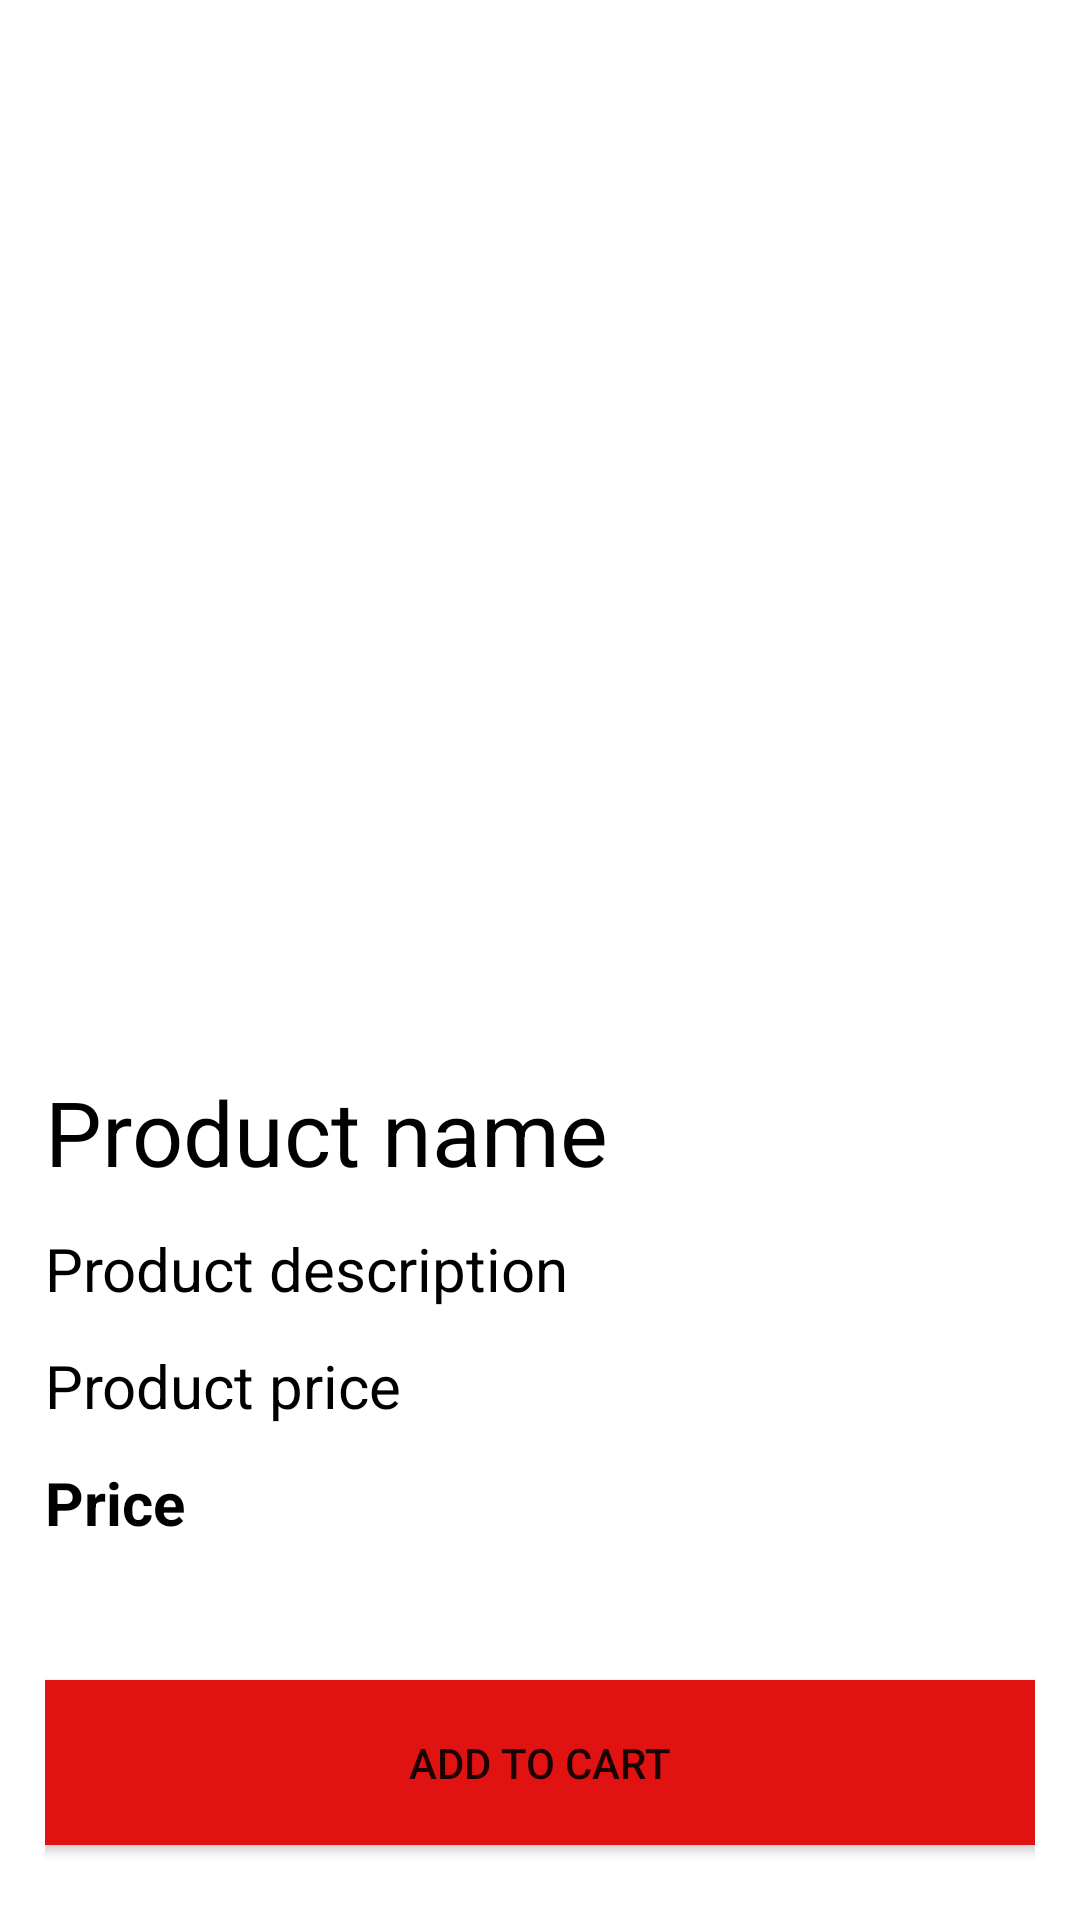

Produce the Android XML layout that renders to this screen, including the resource entries it uses.
<!-- AndroidManifest.xml: application theme Theme.ISportShop -->
<!-- res/layout/activity_product.xml -->
<?xml version="1.0" encoding="utf-8"?>
<androidx.constraintlayout.widget.ConstraintLayout xmlns:android="http://schemas.android.com/apk/res/android"
    xmlns:app="http://schemas.android.com/apk/res-auto"
    xmlns:tools="http://schemas.android.com/tools"
    android:layout_width="match_parent"
    android:layout_height="match_parent"
    android:padding="15dp"

    tools:context=".ProductActivity">

    <Button
        android:id="@+id/btnAdd"
        android:layout_width="356dp"
        android:layout_height="67dp"
        android:layout_marginBottom="4dp"
        android:backgroundTint="#E11212"
        android:onClick="showDialog"
        android:text="ADD TO CART"
        app:cornerRadius="20dp"
        app:layout_constraintBottom_toBottomOf="parent"
        app:layout_constraintHorizontal_bias="0.517"
        app:layout_constraintLeft_toLeftOf="parent"
        app:layout_constraintRight_toRightOf="parent" />

    <ImageView
        android:layout_width="0dp"
        android:layout_height="0dp"
        android:id="@+id/product_image_detail"
        android:scaleType="fitCenter"
        app:layout_constraintDimensionRatio="1:1"
        app:layout_constraintTop_toTopOf="parent"
        app:layout_constraintLeft_toLeftOf="parent"
        app:layout_constraintRight_toRightOf="parent"/>

    <TextView
        android:layout_width="0dp"
        android:layout_height="wrap_content"
        android:text="Product name"
        android:id="@+id/product_name_detail"
        android:textAlignment="textStart"
        android:textSize="30sp"
        android:paddingTop="12dp"
        android:textColor="@color/black"
        app:layout_constraintTop_toBottomOf="@+id/product_image_detail"
        app:layout_constraintLeft_toLeftOf="parent"
        app:layout_constraintRight_toRightOf="parent"/>

    <TextView
        android:layout_width="0dp"
        android:layout_height="wrap_content"
        android:text="Product description"
        android:id="@+id/product_description_detail"
        android:textAlignment="textStart"
        android:textSize="20sp"
        android:paddingTop="12dp"
        android:textColor="@color/black"
        app:layout_constraintTop_toBottomOf="@+id/product_name_detail"
        app:layout_constraintLeft_toLeftOf="parent"
        app:layout_constraintRight_toRightOf="parent"/>

    <TextView
        android:layout_width="0dp"
        android:layout_height="wrap_content"
        android:text="Product price"
        android:id="@+id/product_price_detail"
        android:textAlignment="textStart"
        android:textSize="20sp"
        android:paddingTop="12dp"
        android:textColor="@color/black"
        app:layout_constraintTop_toBottomOf="@+id/product_description_detail"
        app:layout_constraintLeft_toLeftOf="parent"
        app:layout_constraintRight_toRightOf="parent"/>

    <TextView
        android:id="@+id/product_stock_detail"
        android:layout_width="0dp"
        android:layout_height="wrap_content"
        android:paddingTop="12dp"
        android:text="Price"
        android:textAlignment="textStart"
        android:textStyle="bold"
        android:textColor="@color/black"
        android:textSize="20sp"
        app:layout_constraintLeft_toLeftOf="parent"
        app:layout_constraintRight_toRightOf="parent"
        app:layout_constraintTop_toBottomOf="@+id/product_price_detail"
        tools:text="Product Stock" />


</androidx.constraintlayout.widget.ConstraintLayout>
<!-- resources referenced by this layout -->
<resources>
  <style name="Theme.ISportShop" parent="Theme.MaterialComponents.DayNight.DarkActionBar">
          
          <item name="colorPrimary">@color/purple_500</item>
          <item name="colorPrimaryVariant">@color/purple_700</item>
          <item name="colorOnPrimary">@color/white</item>
          
          <item name="colorSecondary">@color/teal_200</item>
          <item name="colorSecondaryVariant">@color/teal_700</item>
          <item name="colorOnSecondary">@color/black</item>
          
          <item name="android:statusBarColor" tools:targetApi="l">?attr/colorPrimaryVariant</item>
          
      </style>
  <!-- not gathered from this repository: default colours our renderer supplied (Android Studio template values) -->
  <color name="purple_500">#FF6200EE</color>
  <color name="purple_700">#FF3700B3</color>
  <color name="teal_200">#FF03DAC5</color>
  <color name="teal_700">#FF018786</color>
  <color name="black">#FF000000</color>
  <color name="white">#FFFFFFFF</color>
</resources>
